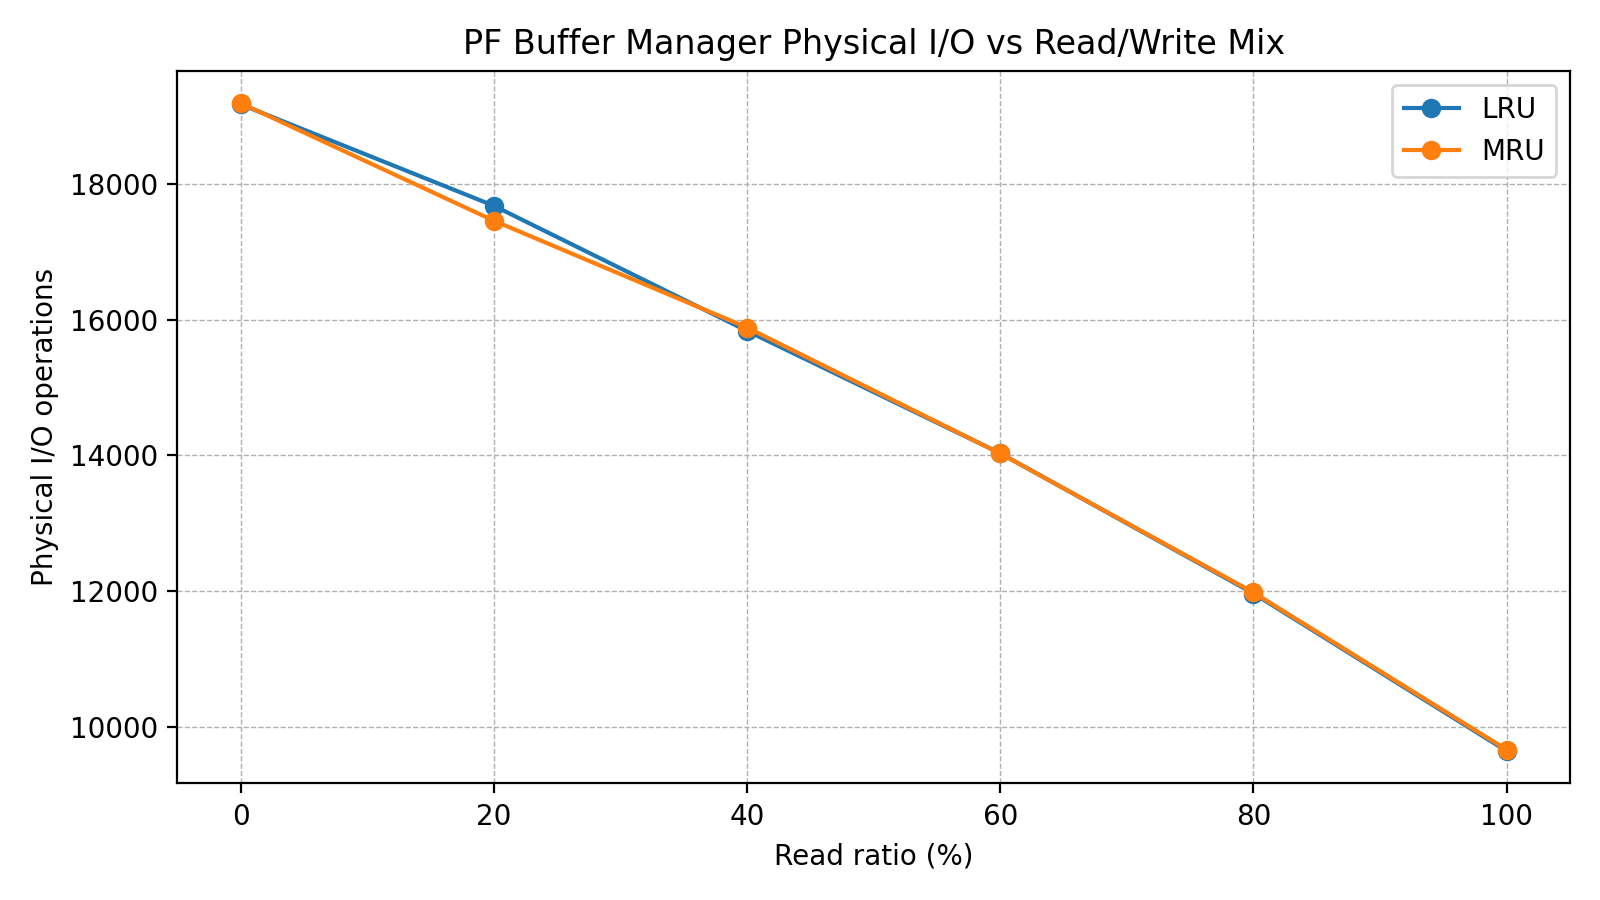

Values plotted in this chart, from the file beside it:
policy, read_weight, write_weight, buffers, pages, ops, logical_reads, logical_writes, physical_reads, physical_writes, page_fixes, dirty_marks, elapsed_ms, read_ratio
lru, 10, 0, 80, 400, 12000, 12000, 0, 9561, 80, 9561, 80, 12000, 100.0
lru, 8, 2, 80, 400, 12000, 12000, 2437, 9585, 2378, 9585, 2378, 12000, 80.0
lru, 6, 4, 80, 400, 12000, 12000, 4873, 9561, 4469, 9561, 4469, 12000, 60.0
lru, 4, 6, 80, 400, 12000, 12000, 7146, 9601, 6233, 9601, 6233, 12000, 40.0
lru, 2, 8, 80, 400, 12000, 12000, 9599, 9635, 8043, 9635, 8043, 12000, 20.0
lru, 0, 10, 80, 400, 12000, 12000, 12000, 9587, 9587, 9587, 9587, 12000, 0.0
mru, 10, 0, 80, 400, 12000, 12000, 0, 9580, 80, 9580, 80, 12000, 100.0
mru, 8, 2, 80, 400, 12000, 12000, 2389, 9659, 2319, 9659, 2319, 12000, 80.0
mru, 6, 4, 80, 400, 12000, 12000, 4847, 9608, 4419, 9608, 4419, 12000, 60.0
mru, 4, 6, 80, 400, 12000, 12000, 7155, 9635, 6248, 9635, 6248, 12000, 40.0
mru, 2, 8, 80, 400, 12000, 12000, 9548, 9530, 7928, 9530, 7928, 12000, 20.0
mru, 0, 10, 80, 400, 12000, 12000, 12000, 9596, 9596, 9596, 9596, 12000, 0.0
